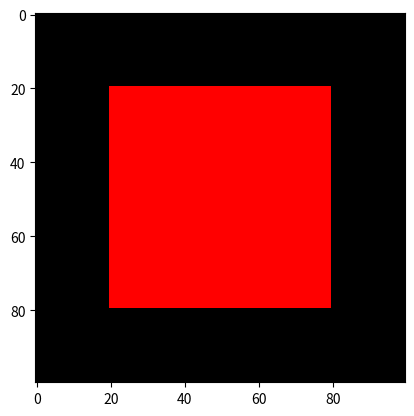

Recreate this plot in Python.
import numpy as np
import matplotlib.pyplot as plt

# Grayscale image, 1 number = 1 pixel brightness
# image = np.array([
#     [0, 50, 100],
#     [150, 200, 255],
#     [30, 120, 220]
# ])
# plt.imshow(image, cmap='gray')
# plt.show()

# Colorful pixels
# image = np.array([
#   [[255, 0, 0], [0, 255, 0], [0, 0, 255]],
#   [[255, 255, 0], [255, 255, 255], [0, 0, 0]],
#   [[255, 0, 255], [0, 255, 255], [120, 120, 120]]
# ], dtype=np.uint8)
# plt.imshow(image)
# plt.show()


# NumPy tensor creation
image = np.zeros((100, 100, 3), dtype=np.uint8)
image[20:80, 20:80] = [255, 0, 0]
plt.imshow(image)
plt.show()
